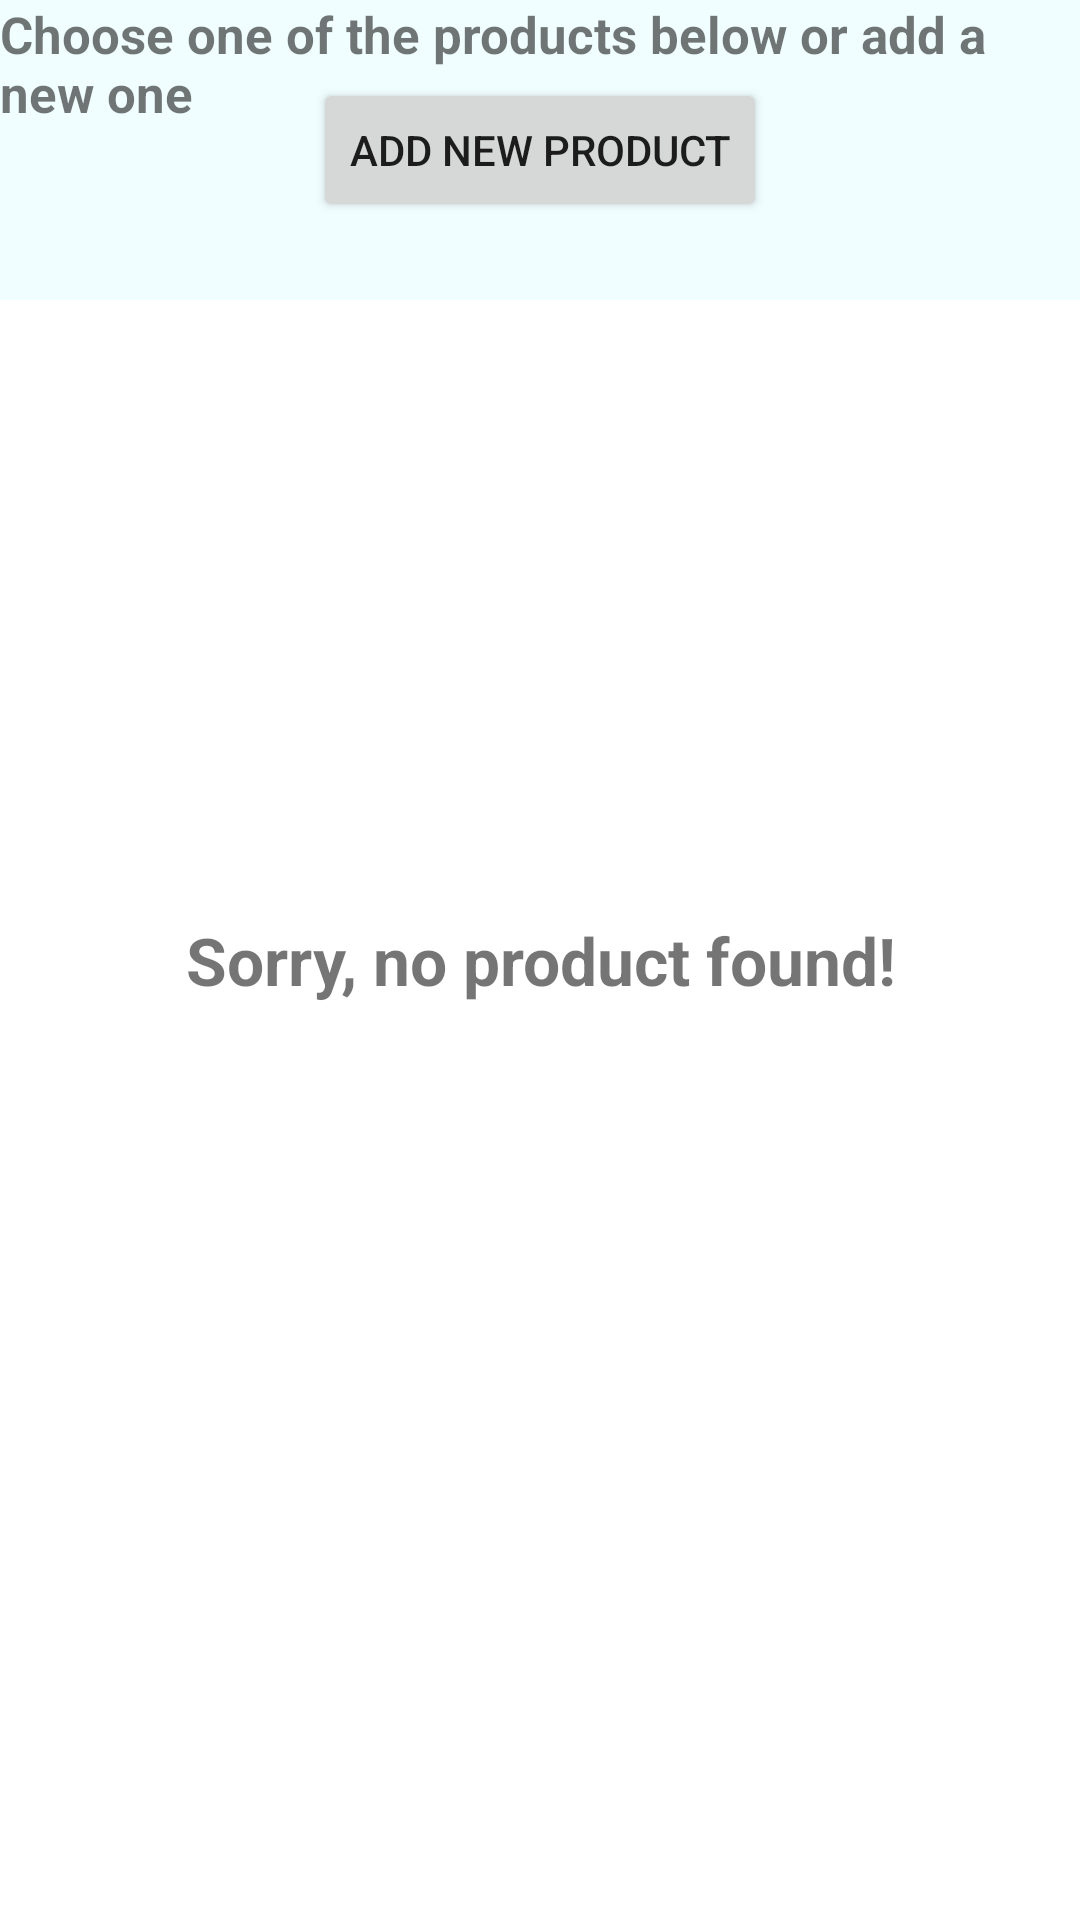

Here is an Android app screen rendered from its layout file. Give the layout XML and the strings, colors and styles it references.
<!-- AndroidManifest.xml: application theme Theme.TrackMyPantry -->
<!-- res/layout/activity_search_products.xml -->
<?xml version="1.0" encoding="utf-8"?>
<androidx.constraintlayout.widget.ConstraintLayout xmlns:android="http://schemas.android.com/apk/res/android"
    xmlns:app="http://schemas.android.com/apk/res-auto"
    xmlns:tools="http://schemas.android.com/tools"
    android:layout_width="match_parent"
    android:layout_height="match_parent"
    tools:context=".SearchProductsActivity">
    <RelativeLayout
        android:layout_width="match_parent"
        android:layout_height="100sp"
        app:layout_constraintTop_toTopOf="parent"
        android:background="#F1FEFF"
        android:id="@+id/header"
        >
    <TextView
        android:layout_width="wrap_content"
        android:layout_height="wrap_content"
        android:text="Choose one of the products below or add a new one"
        android:textSize="17dp"
        android:textStyle="bold"
        />
        <Button
            android:id="@+id/buttonInsertNewProduct"
            android:layout_width="wrap_content"
            android:layout_height="wrap_content"
            android:layout_centerHorizontal="true"
            android:layout_centerInParent="true"
            android:text="Add New Product"
            />
    </RelativeLayout>
    <androidx.recyclerview.widget.RecyclerView
        android:id="@+id/recyclerViewSearchProducts"
        android:layout_width="match_parent"
        android:layout_height="wrap_content"
        android:layout_marginStart="8dp"
        android:layout_marginTop="104dp"
        android:paddingBottom="50dp"
        app:layout_constraintStart_toStartOf="parent"
        app:layout_constraintTop_toTopOf="@+id/header" />

    <TextView android:id="@+id/searchProductTextView"
        android:layout_width="wrap_content"
        android:layout_height="wrap_content"
        app:layout_constraintStart_toStartOf="parent"
        app:layout_constraintEnd_toEndOf="parent"
        app:layout_constraintTop_toTopOf="parent"
        app:layout_constraintBottom_toBottomOf="parent"
        android:textSize="22sp"
        android:textAlignment="center"
        android:textStyle="bold"
        android:text="Sorry, no product found!"
        />

</androidx.constraintlayout.widget.ConstraintLayout>
<!-- resources referenced by this layout -->
<resources>
  <style name="Theme.TrackMyPantry" parent="Theme.MaterialComponents.DayNight.DarkActionBar">
          
          <item name="colorPrimary">@color/purple_500</item>
          <item name="colorPrimaryVariant">@color/purple_700</item>
          <item name="colorOnPrimary">@color/white</item>
          
          <item name="colorSecondary">@color/teal_200</item>
          <item name="colorSecondaryVariant">@color/teal_700</item>
          <item name="colorOnSecondary">@color/black</item>
          
          <item name="android:statusBarColor" tools:targetApi="l">?attr/colorPrimaryVariant</item>
          
      </style>
  <color name="purple_500">#FF6200EE</color>
  <color name="purple_700">#FF3700B3</color>
  <color name="white">#FFFFFFFF</color>
  <color name="teal_200">#FF03DAC5</color>
  <color name="teal_700">#FF018786</color>
  <color name="black">#FF000000</color>
</resources>
